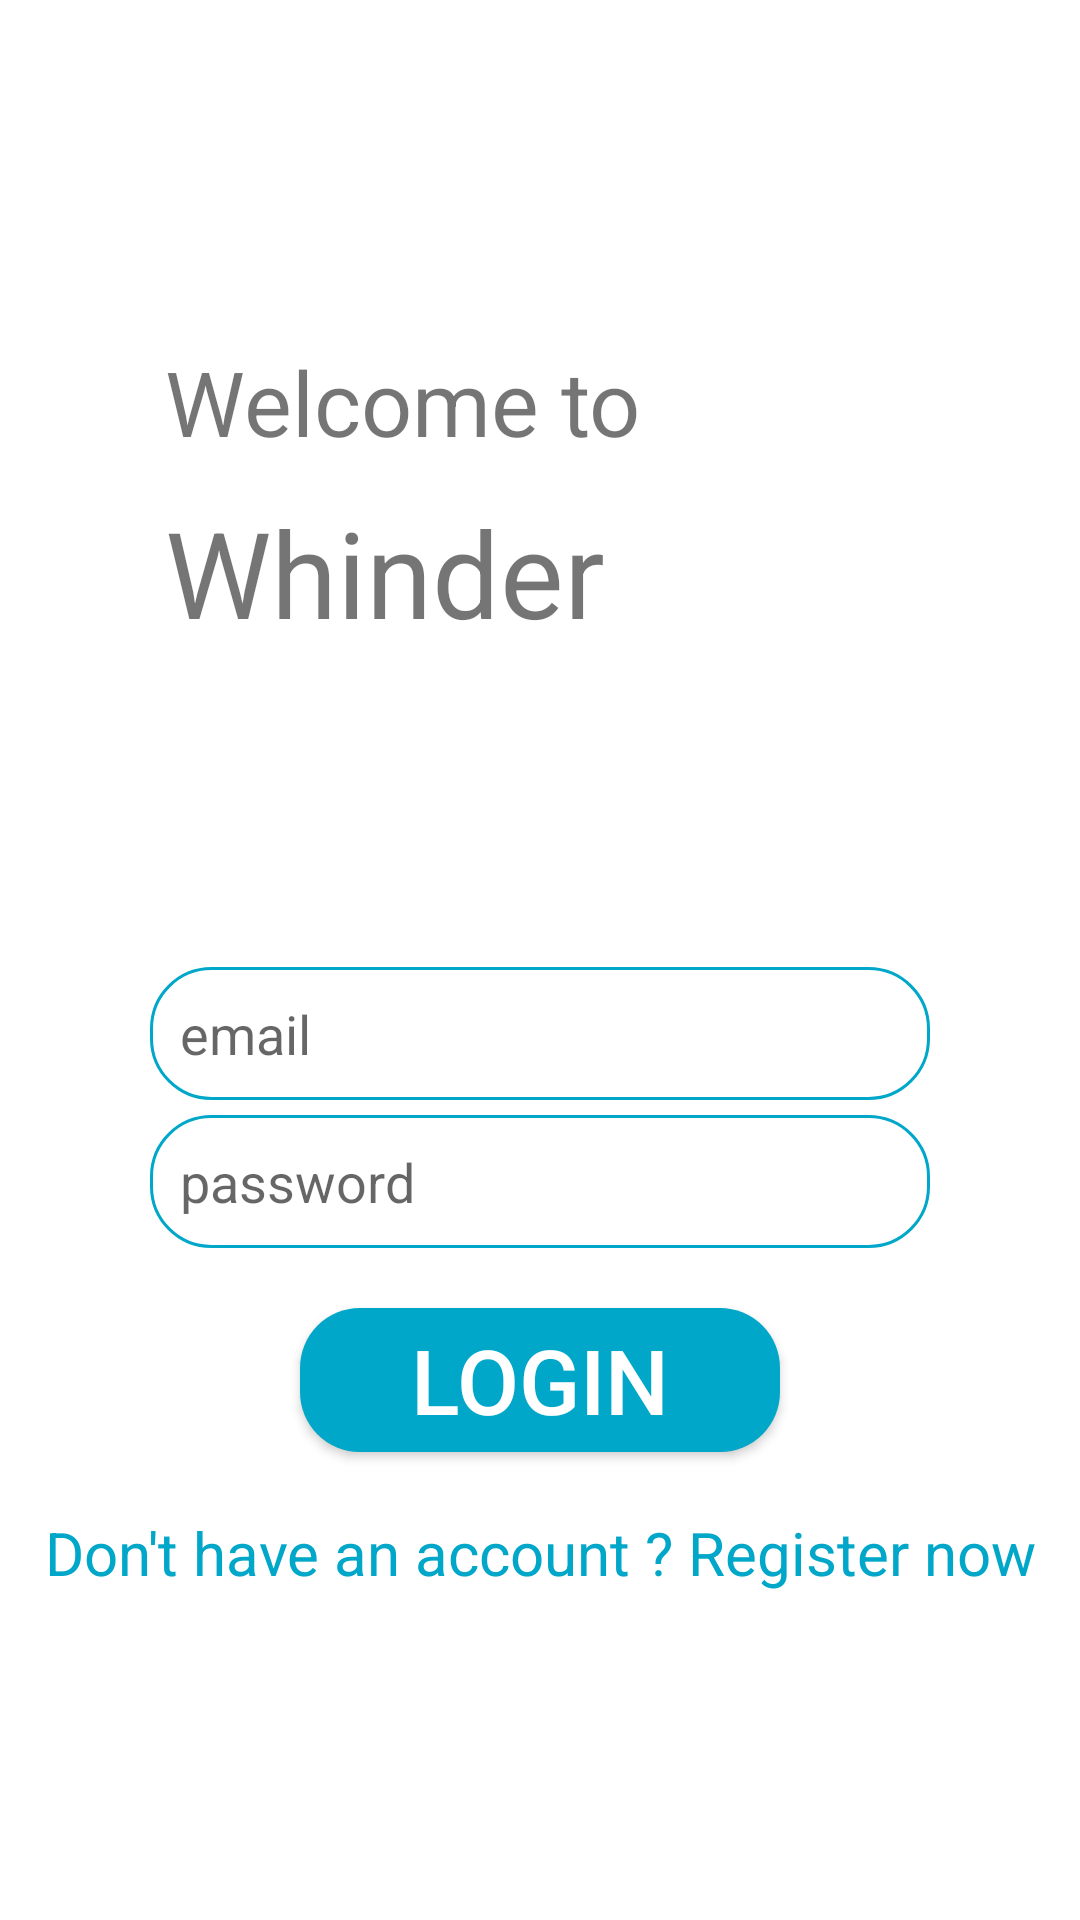

Produce the Android XML layout that renders to this screen, including the resource entries it uses.
<!-- AndroidManifest.xml: application theme Theme.EGhatak -->
<!-- res/layout/activity_login.xml -->
<?xml version="1.0" encoding="utf-8"?>
<LinearLayout xmlns:android="http://schemas.android.com/apk/res/android"
    xmlns:app="http://schemas.android.com/apk/res-auto"
    xmlns:tools="http://schemas.android.com/tools"
    android:layout_width="match_parent"
    android:layout_height="match_parent"
    tools:context=".LoginActivity"
    android:orientation="vertical"
    android:gravity="center_vertical">

    <TextView
        android:padding="5dp"
        android:layout_width="wrap_content"
        android:layout_height="wrap_content"
        android:text="Welcome to"
        android:textSize="30sp"
        android:layout_marginLeft="50dp"
        />

    <TextView
        android:padding="5dp"
        android:layout_width="wrap_content"
        android:layout_height="wrap_content"
        android:text="Whinder"
        android:textSize="40sp"
        android:layout_marginLeft="50dp"
        />

    <EditText
        android:id="@+id/editTextTextEmailAddress"
        android:layout_marginTop="100dp"
        android:layout_width="match_parent"
        android:layout_height="wrap_content"
        android:ems="10"
        android:inputType="textEmailAddress"
        android:background="@drawable/edittextbackground"
        android:hint="email"
        android:padding="10dp"
        android:layout_marginHorizontal="50dp"
        />

    <EditText
        android:id="@+id/editTextTextPassword"
        android:layout_width="match_parent"
        android:layout_height="wrap_content"
        android:ems="10"
        android:inputType="textPassword"
        android:background="@drawable/edittextbackground"
        android:hint="password"
        android:padding="10dp"
        android:layout_marginHorizontal="50dp"
        android:layout_marginTop="5dp"
        />
    <Button
        android:id="@+id/loginbutton"
        android:layout_width="match_parent"
        android:layout_height="wrap_content"
        android:text="LOGIN"
        android:textSize="30sp"
        android:layout_marginHorizontal="100dp"
        android:background="@drawable/buttonbackground"
        android:textColor="#FFFFFF"
        android:layout_marginTop="20dp"
        />

    <TextView
        android:onClick="GoToReg"
        android:layout_width="match_parent"
        android:layout_height="wrap_content"
        android:text="Don't have an account ? Register now"
        android:textColor="@color/whindercolor"
        android:textSize="20sp"
        android:gravity="center_horizontal"
        android:layout_marginTop="20dp"
        />


</LinearLayout>
<!-- resources referenced by this layout -->
<resources>
  <color name="whindercolor">#00A7C9</color>
  <!-- drawable buttonbackground (drawable) -->
  <?xml version="1.0" encoding="utf-8"?>
  <shape xmlns:android="http://schemas.android.com/apk/res/android" android:shape="rectangle">
      <solid android:color="#00A7C9"/>
      <corners android:radius="20dp"/>
  
  </shape>
  <!-- drawable edittextbackground (drawable) -->
  <?xml version="1.0" encoding="utf-8"?>
  <shape xmlns:android="http://schemas.android.com/apk/res/android" android:shape="rectangle">
      <stroke android:color="#00A7C9" android:width="1dp"/>
      <corners android:radius="20dp"/>
  
  </shape>
  <style name="Theme.EGhatak" parent="Theme.MaterialComponents.DayNight.NoActionBar">
          
          <item name="colorPrimary">@color/purple_500</item>
          <item name="colorPrimaryVariant">@color/purple_700</item>
          <item name="colorOnPrimary">@color/white</item>
          
          <item name="colorSecondary">@color/teal_200</item>
          <item name="colorSecondaryVariant">@color/teal_700</item>
          <item name="colorOnSecondary">@color/black</item>
          
          <item name="android:statusBarColor" tools:targetApi="l">?attr/colorPrimaryVariant</item>
          
      </style>
  <color name="purple_500">#FF6200EE</color>
  <color name="purple_700">#FF3700B3</color>
  <color name="white">#FFFFFFFF</color>
  <color name="teal_200">#FF03DAC5</color>
  <color name="teal_700">#FF018786</color>
  <color name="black">#FF000000</color>
</resources>
